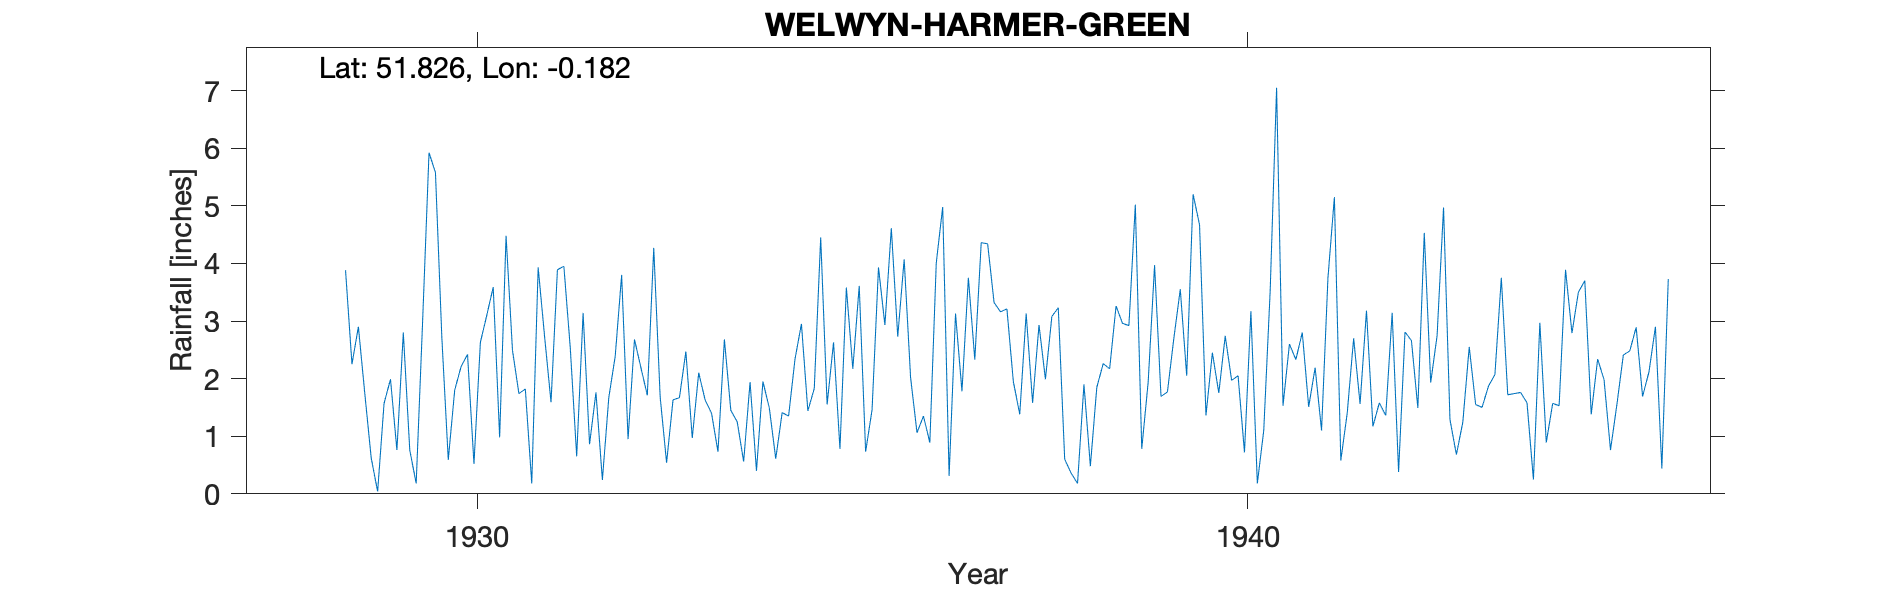

Source data for this figure (header and first rows):
WELWYN-HARMER-GREEN, , , , , , , , , , , , , , , , , , , , , , , 
Grid ref, TL254157, Long, -0.1818, Lat, 51.83, Elevation, 403, ft, , , , , , , , , , , , , , , 
Station no, 959, , , , , , , , , , , , , , , , , , , , , , 
, 1920, 1921, 1922, 1923, 1924, 1925, 1926, 1927, 1928, 1929, 1930, 1931, 1932, 1933, 1934, 1935, 1936, 1937, 1938, 1939, 1940, 1941, 1942
January, , , , , , , , , , 1.74, 2.71, 1.74, 1.76, 1.63, 1.94, 1.55, 4.07, 4.36, 3.23, 5.02, 2.45, 2.6, 3.18
February, , , , , , , , , , 0.62, 0.59, 1.82, 0.24, 1.67, 0.4, 2.63, 2.02, 4.34, 0.6, 0.78, 1.75, 2.33, 1.17
March, , , , , , , , , , 0.04, 1.8, 0.18, 1.67, 2.47, 1.95, 0.78, 1.06, 3.32, 0.36, 1.94, 2.74, 2.8, 1.58
April, , , , , , , , , , 1.57, 2.21, 3.93, 2.39, 0.97, 1.49, 3.58, 1.35, 3.16, 0.18, 3.97, 1.97, 1.51, 1.36
May, , , , , , , , , , 1.99, 2.42, 2.73, 3.8, 2.1, 0.61, 2.17, 0.89, 3.21, 1.9, 1.69, 2.05, 2.19, 3.14
June, , , , , , , , , , 0.76, 0.52, 1.59, 0.95, 1.63, 1.41, 3.61, 4.01, 1.95, 0.48, 1.77, 0.72, 1.1, 0.38
July, , , , , , , , , , 2.8, 2.63, 3.89, 2.68, 1.4, 1.35, 0.73, 4.98, 1.38, 1.85, 2.7, 3.17, 3.75, 2.81
August, , , , , , , , , , 0.76, 3.1, 3.95, 2.19, 0.73, 2.34, 1.46, 0.31, 3.13, 2.26, 3.55, 0.18, 5.15, 2.66
September, , , , , , , , , , 0.18, 3.59, 2.53, 1.71, 2.68, 2.95, 3.93, 3.13, 1.58, 2.17, 2.05, 1.1, 0.58, 1.49
October, , , , , , , , , 3.88, 2.98, 0.98, 0.65, 4.27, 1.45, 1.44, 2.93, 1.78, 2.93, 3.26, 5.2, 3.52, 1.4, 4.53
November, , , , , , , , , 2.25, 5.92, 4.48, 3.14, 1.68, 1.25, 1.83, 4.61, 3.75, 1.99, 2.96, 4.67, 7.05, 2.7, 1.93
December, , , , , , , , , 2.9, 5.58, 2.49, 0.86, 0.54, 0.56, 4.45, 2.73, 2.33, 3.08, 2.92, 1.36, 1.53, 1.56, 2.75
Total, , , , , , , , , , 24.94, 27.52, 27.01, 23.88, 18.54, 22.16, 30.71, 29.68, 34.43, 22.17, 34.7, 28.23, 27.67, 26.98
